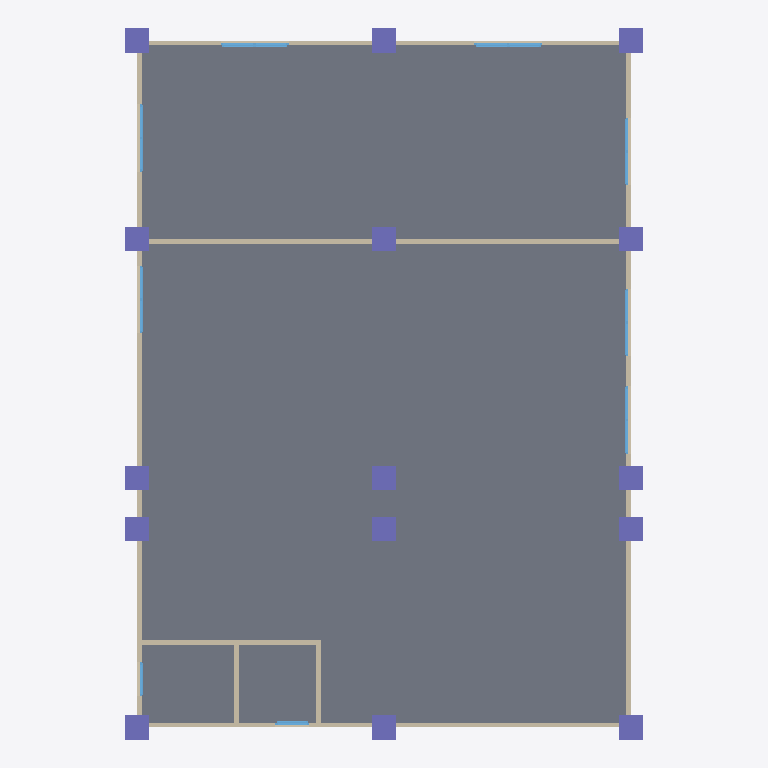
Plan cut of the same IFC building model at storey 'My Storey' (level 0.00 m, cut at 1.40 m), seen from above with north up, elements coloured by IFC class: 15 columns (violet), 9 windows (light blue), 8 walls (beige), 1 slab (grey). Cut surfaces are drawn darker.
Extent 10.7 m × 14.7 m × 3.1 m (x, y, z). Storeys (1): My Storey at 0.00 m. Elements (44): 19 IfcColumn, 9 IfcWindow, 8 IfcWall, 7 IfcBeam, 1 IfcSlab.

HEADER;
FILE_DESCRIPTION(('ViewDefinition[DesignTransferView]'),'2;1');
FILE_NAME('mini-capstone.ifc','2026-10-14T15:44:19+08:00',(''),(''),'IfcOpenShell 0.8.5-post1','Bonsai 0.8.5-post1','Nobody');
FILE_SCHEMA(('IFC4'));
ENDSEC;
DATA;
#1=IFCPROJECT('09OSRDmI98A9YdvFLiuO_A',$,'My Project',$,$,$,$,(#10,#22),#5);
#27=IFCSITE('0kPA$j7rLFAxJPwpesAnUd',$,'My Site',$,$,#50,$,$,$,$,$,$,$,$);
#33=IFCBUILDING('0DuBqnDhr1ue96JiidszTc',$,'My Building',$,$,#56,$,$,$,$,$,$);
#39=IFCBUILDINGSTOREY('2ZFufRtaXBFeS6ixwz82xN',$,'My Storey',$,$,#62,$,$,$,$);
#393=IFCSLAB('0a8eQikZP0J8U2lR004Uy0',$,'Slab',$,$,#401,#408,$,$);
#187=IFCWALL('0hWntTcnH0MQlFlGWnojyF',$,'Wall',$,$,#341,#193,$,$);
#137=IFCWALL('0MLhRz1Xr2yxovrqbWurO3',$,'Wall',$,$,#148,#143,$,$);
#416=IFCWALL('1pXxCqQyHB9eHPXcevcq6$',$,'Wall',$,$,#3444,#427,$,$);
#162=IFCWALL('35ywQAF0122hxejz$edHxt',$,'Wall',$,$,#309,#168,$,$);
#110=IFCWALL('2FpgeDImL7nehx8Gt2EYS7',$,'Wall',$,$,#373,#118,$,$);
#441=IFCWALL('3IBJB7NK53jOTivWjejupw',$,'Wall',$,$,#539,#447,$,$);
#655=IFCCOLUMN('1SOiEuFwLAsvFKb_$Ix6xL',$,'Column',$,$,#663,#667,$,$);
#678=IFCCOLUMN('0JZav$bPrCUO01uyylINNc',$,'Column',$,$,#685,#689,$,$);
#700=IFCCOLUMN('26C084EXj1WPO$l1jb$69k',$,'Column',$,$,#707,#711,$,$);
#1089=IFCCOLUMN('1fbvObjrn3WeArz8xLEq_e',$,'Column',$,$,#1096,#1100,$,$);
#1067=IFCCOLUMN('3L58T0w7LBMwHmCq$1thHv',$,'Column',$,$,#1074,#1078,$,$);
#1111=IFCCOLUMN('1yEst7avT76BPRDXLUAIiY',$,'Column',$,$,#1118,#1122,$,$);
#891=IFCCOLUMN('3OVFi73Gz0PODCokxvq_jj',$,'Column',$,$,#892,#902,$,$);
#935=IFCCOLUMN('0yJZUp3Jf54gO9mZVXpyGz',$,'Column',$,$,#936,#946,$,$);
#979=IFCCOLUMN('13LrzmGjzE7RJ1zl9Nyz1a',$,'Column',$,$,#980,#990,$,$);
#1133=IFCCOLUMN('0YWsqKdtz8VRJ62TVKYoA4',$,'Column',$,$,#1203,#1144,$,$);
#1177=IFCCOLUMN('2ap5mBHmX7R8pvio1OSK86',$,'Column',$,$,#1230,#1188,$,$);
#1155=IFCCOLUMN('2yzf11uTD0Xwjj_NbbbAvK',$,'Column',$,$,#1257,#1166,$,$);
#1231=IFCCOLUMN('1NJjPQ_SfCNRR50yIVCqrm',$,'Column',$,$,#3434,#1242,$,$);
#1204=IFCCOLUMN('3wzt$BqmL9$fHDVUogQe9L',$,'Column',$,$,#3429,#1215,$,$);
#1258=IFCCOLUMN('0v79zPnQ96G9WacabRr9f0',$,'Column',$,$,#3439,#1269,$,$);
#553=IFCWALL('3m_WcqySzELR354F857UJ8',$,'Wall',$,$,#649,#559,$,$);
#2673=IFCWALL('3WMQGIM711E8Kkhvl7iOi2',$,'Wall',$,$,#2702,#2684,$,$);
#1361=IFCWINDOW('2cG_UsyjT23vyMsRQRRZnu',$,'Window',$,$,#3449,#1370,$,0.8999999761581421,1.399999976158142,$,.DOUBLE_PANEL_VERTICAL.,$);
#2358=IFCWINDOW('2xCGJ_sgLE4Q5n2w$lfM$h',$,'Window',$,$,#3454,#2366,$,0.8999999761581421,1.399999976158142,$,$,$);
#2477=IFCWINDOW('31QuWmoFr60edB0tCtzgCO',$,'Window',$,$,#2525,#2485,$,0.8999999761581421,1.399999976158142,$,$,$);
#2575=IFCWINDOW('0dIyBBGjnDrvS1SIIkiuV4',$,'Window',$,$,#2623,#2583,$,0.8999999761581421,1.399999976158142,$,$,$);
#2428=IFCWINDOW('3RbdFaSS94685GK5xjSnCw',$,'Window',$,$,#2476,#2436,$,0.8999999761581421,1.399999976158142,$,$,$);
#2526=IFCWINDOW('0VSlkm2jX2CxKNokaUFNMh',$,'Window',$,$,#2574,#2534,$,0.8999999761581421,1.399999976158142,$,$,$);
#2624=IFCWINDOW('30Rb_uELXEZQUjqa4wCRti',$,'Window',$,$,#2672,#2632,$,0.8999999761581421,1.399999976158142,$,$,$);
#3272=IFCWINDOW('1qNCyCDND0PgcB4b$ssVm9',$,'Window',$,$,#3320,#3280,$,0.8999999761581421,0.699999988079071,$,$,$);
#3013=IFCWINDOW('2WBRVe_Gz5uhAHSsaq08$3',$,'Window',$,$,#3459,#3022,$,0.8999999761581421,0.699999988079071,$,.SINGLE_PANEL.,$);
ENDSEC;
